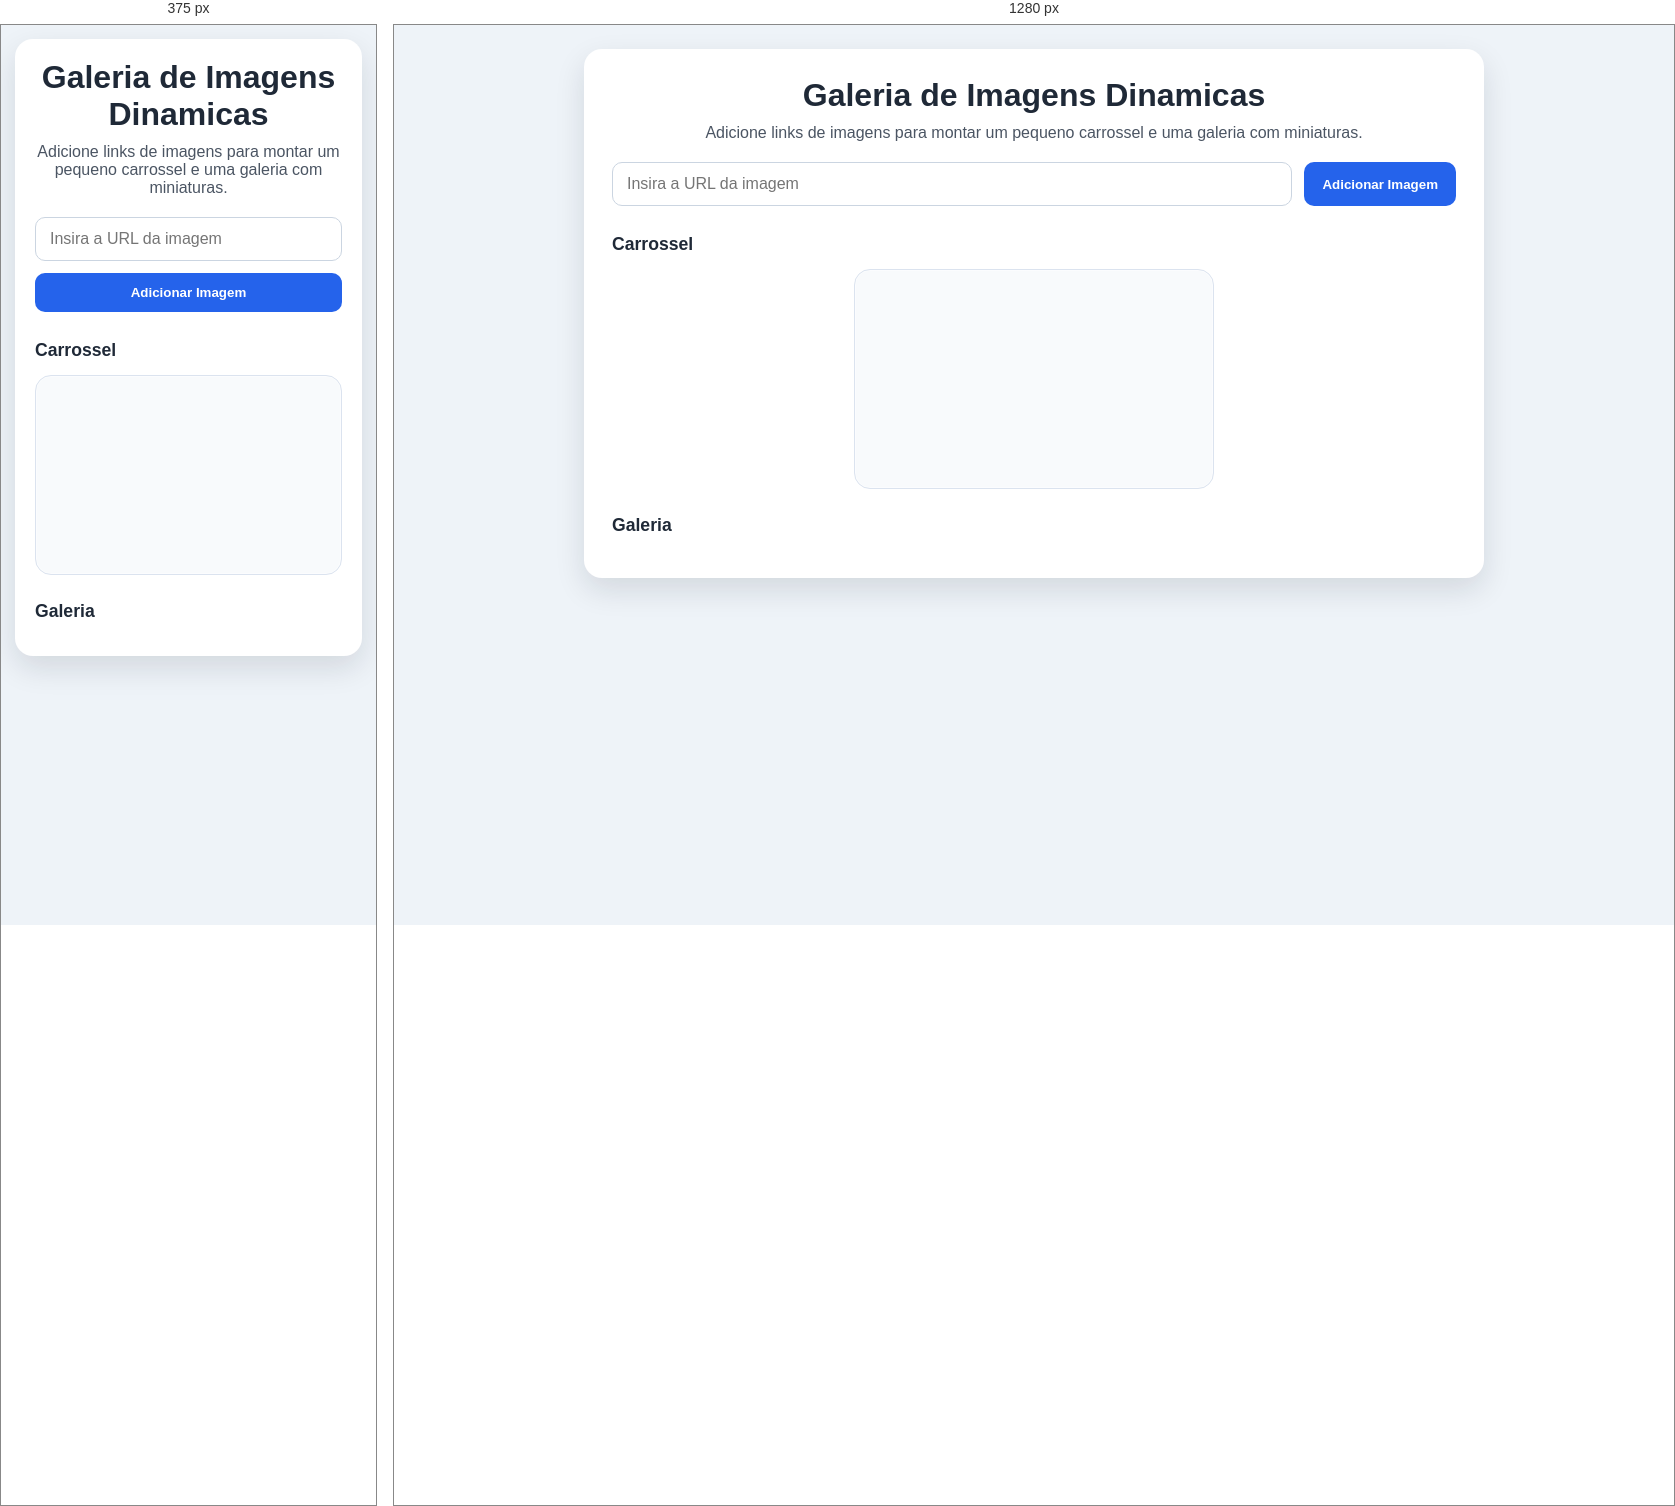
Rendered at 375 px and 1280 px, left to right.

<!-- file: index.html -->
<!DOCTYPE html>
<html lang="pt-BR">
<head>
    <meta charset="UTF-8">
    <meta name="viewport" content="width=device-width, initial-scale=1.0">
    <title>SA02 - Galeria de Imagens</title>
    <link rel="stylesheet" href="style.css">
</head>
<body>
    <main class="container">
        <h1>Galeria de Imagens Dinamicas</h1>
        <p class="descricao">Adicione links de imagens para montar um pequeno carrossel e uma galeria com miniaturas.</p>

        <div class="formulario">
            <input type="text" id="upload" placeholder="Insira a URL da imagem">
            <button id="addImagem">Adicionar Imagem</button>
        </div>

        <section class="painel">
            <h2>Carrossel</h2>
            <div class="carrosselContainer">
                <div class="carrossel"></div>
            </div>
        </section>

        <section class="painel">
            <h2>Galeria</h2>
            <div class="galeria"></div>
        </section>
    </main>

    <script src="script.js"></script>
</body>
</html>


/* @media block from style.css */
@media (max-width: 640px) {
    body {
        padding: 14px;
    }

    .container {
        padding: 20px;
    }

    .formulario {
        flex-direction: column;
    }

    .carrosselContainer {
        max-width: 100%;
        height: 200px;
    }
}